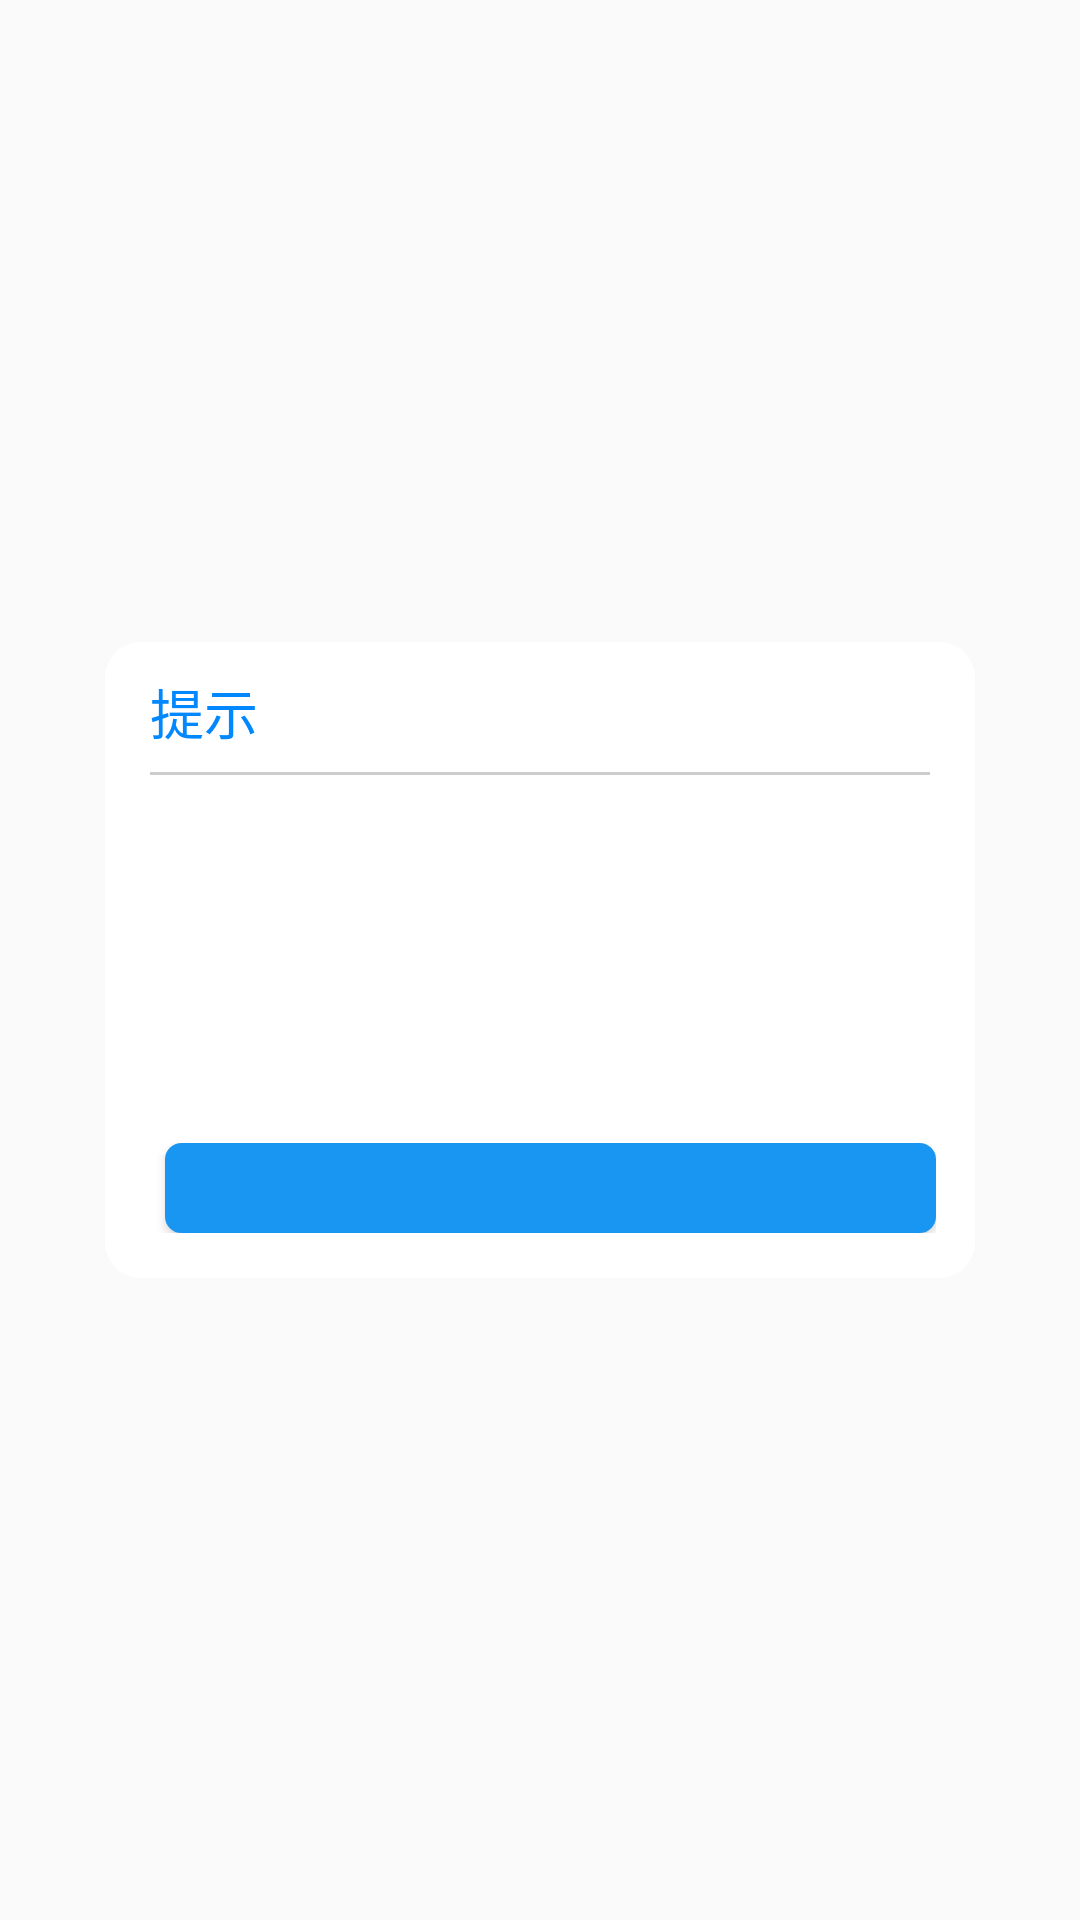

Layout XML and referenced resources for this Android screen:
<!-- AndroidManifest.xml: application theme AppTheme -->
<!-- res/layout/power_off_dialog.xml -->
<?xml version="1.0" encoding="utf-8"?>
<LinearLayout xmlns:android="http://schemas.android.com/apk/res/android"
              android:layout_width="match_parent"
              android:layout_height="match_parent"
              android:gravity="center"
              android:orientation="vertical">

    <RelativeLayout
        android:layout_width="290dp"
        android:layout_height="212dp"
        android:background="@mipmap/bg_popup_middle">

        <RelativeLayout
            android:id="@+id/rltitle"
            android:layout_width="match_parent"
            android:layout_height="wrap_content"
            android:layout_marginTop="5dp">

            <TextView
                android:id="@+id/tvtitle"
                android:layout_width="wrap_content"
                android:layout_height="wrap_content"
                android:layout_marginLeft="15dp"
                android:layout_marginTop="5dp"
                android:text="提示"
                android:textColor="#0188ff"
                android:textSize="18sp"/>
        </RelativeLayout>

        <View
            android:id="@+id/viewLine"
            android:layout_width="match_parent"
            android:layout_height="1dp"
            android:layout_below="@+id/rltitle"
            android:layout_marginLeft="15dp"
            android:layout_marginRight="15dp"
            android:layout_marginTop="7dp"
            android:background="#cccccc"/>

        <ScrollView
            android:layout_width="wrap_content"
            android:layout_height="wrap_content"
            android:layout_below="@+id/viewLine"
            android:layout_above="@+id/llbtn"
            android:layout_marginLeft="15dp"
            android:layout_marginRight="10dp"
            android:layout_marginTop="12dp">

            <TextView
                android:id="@+id/tvcontent"
                android:layout_width="match_parent"
                android:layout_height="match_parent"
                android:text=""
                android:textColor="#333333"
                android:textSize="16dip"/>
        </ScrollView>

        <LinearLayout
            android:id="@+id/llbtn"
            android:layout_width="match_parent"
            android:layout_height="wrap_content"
            android:layout_alignParentBottom="true"
            android:layout_marginBottom="15dp"
            android:layout_marginLeft="13dp"
            android:layout_marginRight="13dp"
            android:orientation="horizontal">

            <Button
                android:id="@+id/tvtc"
                android:layout_width="wrap_content"
                android:layout_height="30dp"
                android:layout_marginLeft="7dp"
                android:layout_weight="1"
                android:background="@drawable/login"
                android:text=""
                android:textColor="#ffffff"
                android:textSize="16sp"/>
        </LinearLayout>
    </RelativeLayout>
</LinearLayout>
<!-- resources referenced by this layout -->
<resources>
  <!-- drawable login (drawable) -->
  <?xml version="1.0" encoding="utf-8"?>
  <shape xmlns:android="http://schemas.android.com/apk/res/android">
      <solid android:color="#1896f1" />
      <corners android:topLeftRadius="5dp"
          android:topRightRadius="5dp"
          android:bottomRightRadius="5dp"
          android:bottomLeftRadius="5dp"/>
      <stroke android:width="1dp" android:color="#1896f1" />
  </shape>
  <!-- mipmap bg_popup_middle: png bitmap (mipmap-hdpi, 2424 bytes) -->
  <style name="AppTheme" parent="Theme.AppCompat.Light.NoActionBar">
          
          <item name="colorPrimary">@color/colorPrimary</item>
          <item name="colorPrimaryDark">@color/colorPrimaryDark</item>
          <item name="colorAccent">@color/color_gray_9</item>
      </style>
  <color name="colorPrimary">#5759e4</color>
  <color name="colorPrimaryDark">#000000</color>
  <color name="color_gray_9">#999999</color>
</resources>
